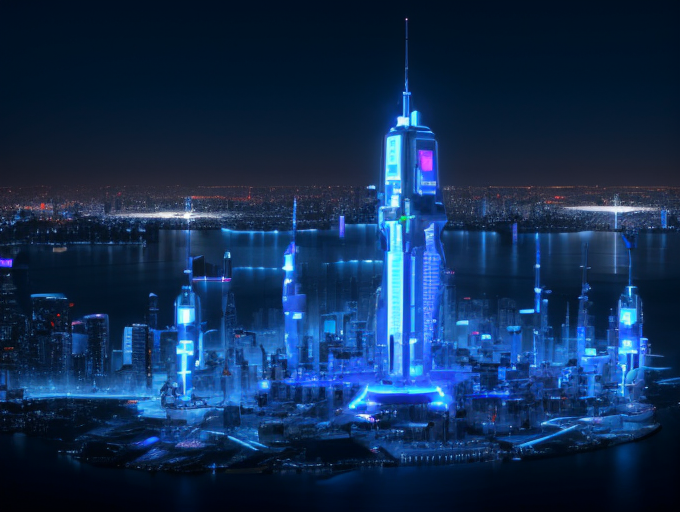
Generation parameters embedded in this image by AUTOMATIC1111 Stable Diffusion web UI or a fork of it (Forge, ...) (PNG 'parameters' text chunk):
cyberpunk, advanced-technology, lab, science, future, Institute
Negative prompt:  (worst quality:1.4), (low quality:1.4), EasyNegative
Steps: 20, Sampler: DPM++ SDE Karras, CFG scale: 7, Seed: 3990896470, Size: 682x512, Model hash: bc2f30f4ad, Model: beautifulRealistic_v60